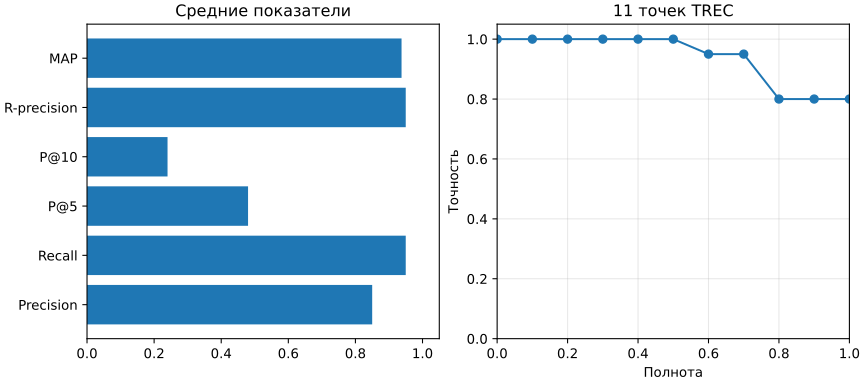

Data behind this chart, as committed beside it:
query, Precision, Recall, AP, P@5, P@10, R-precision
python programming, 0.75, 0.75, 0.6875, 0.6, 0.3, 0.75
database SQL, 1.0, 1.0, 1.0, 0.4, 0.2, 1.0
probabilistic search ranking, 1.0, 1.0, 1.0, 0.6, 0.3, 1.0
web HTTP requests, 1.0, 1.0, 1.0, 0.4, 0.2, 1.0
search precision recall, 0.5, 1.0, 1.0, 0.4, 0.2, 1.0
